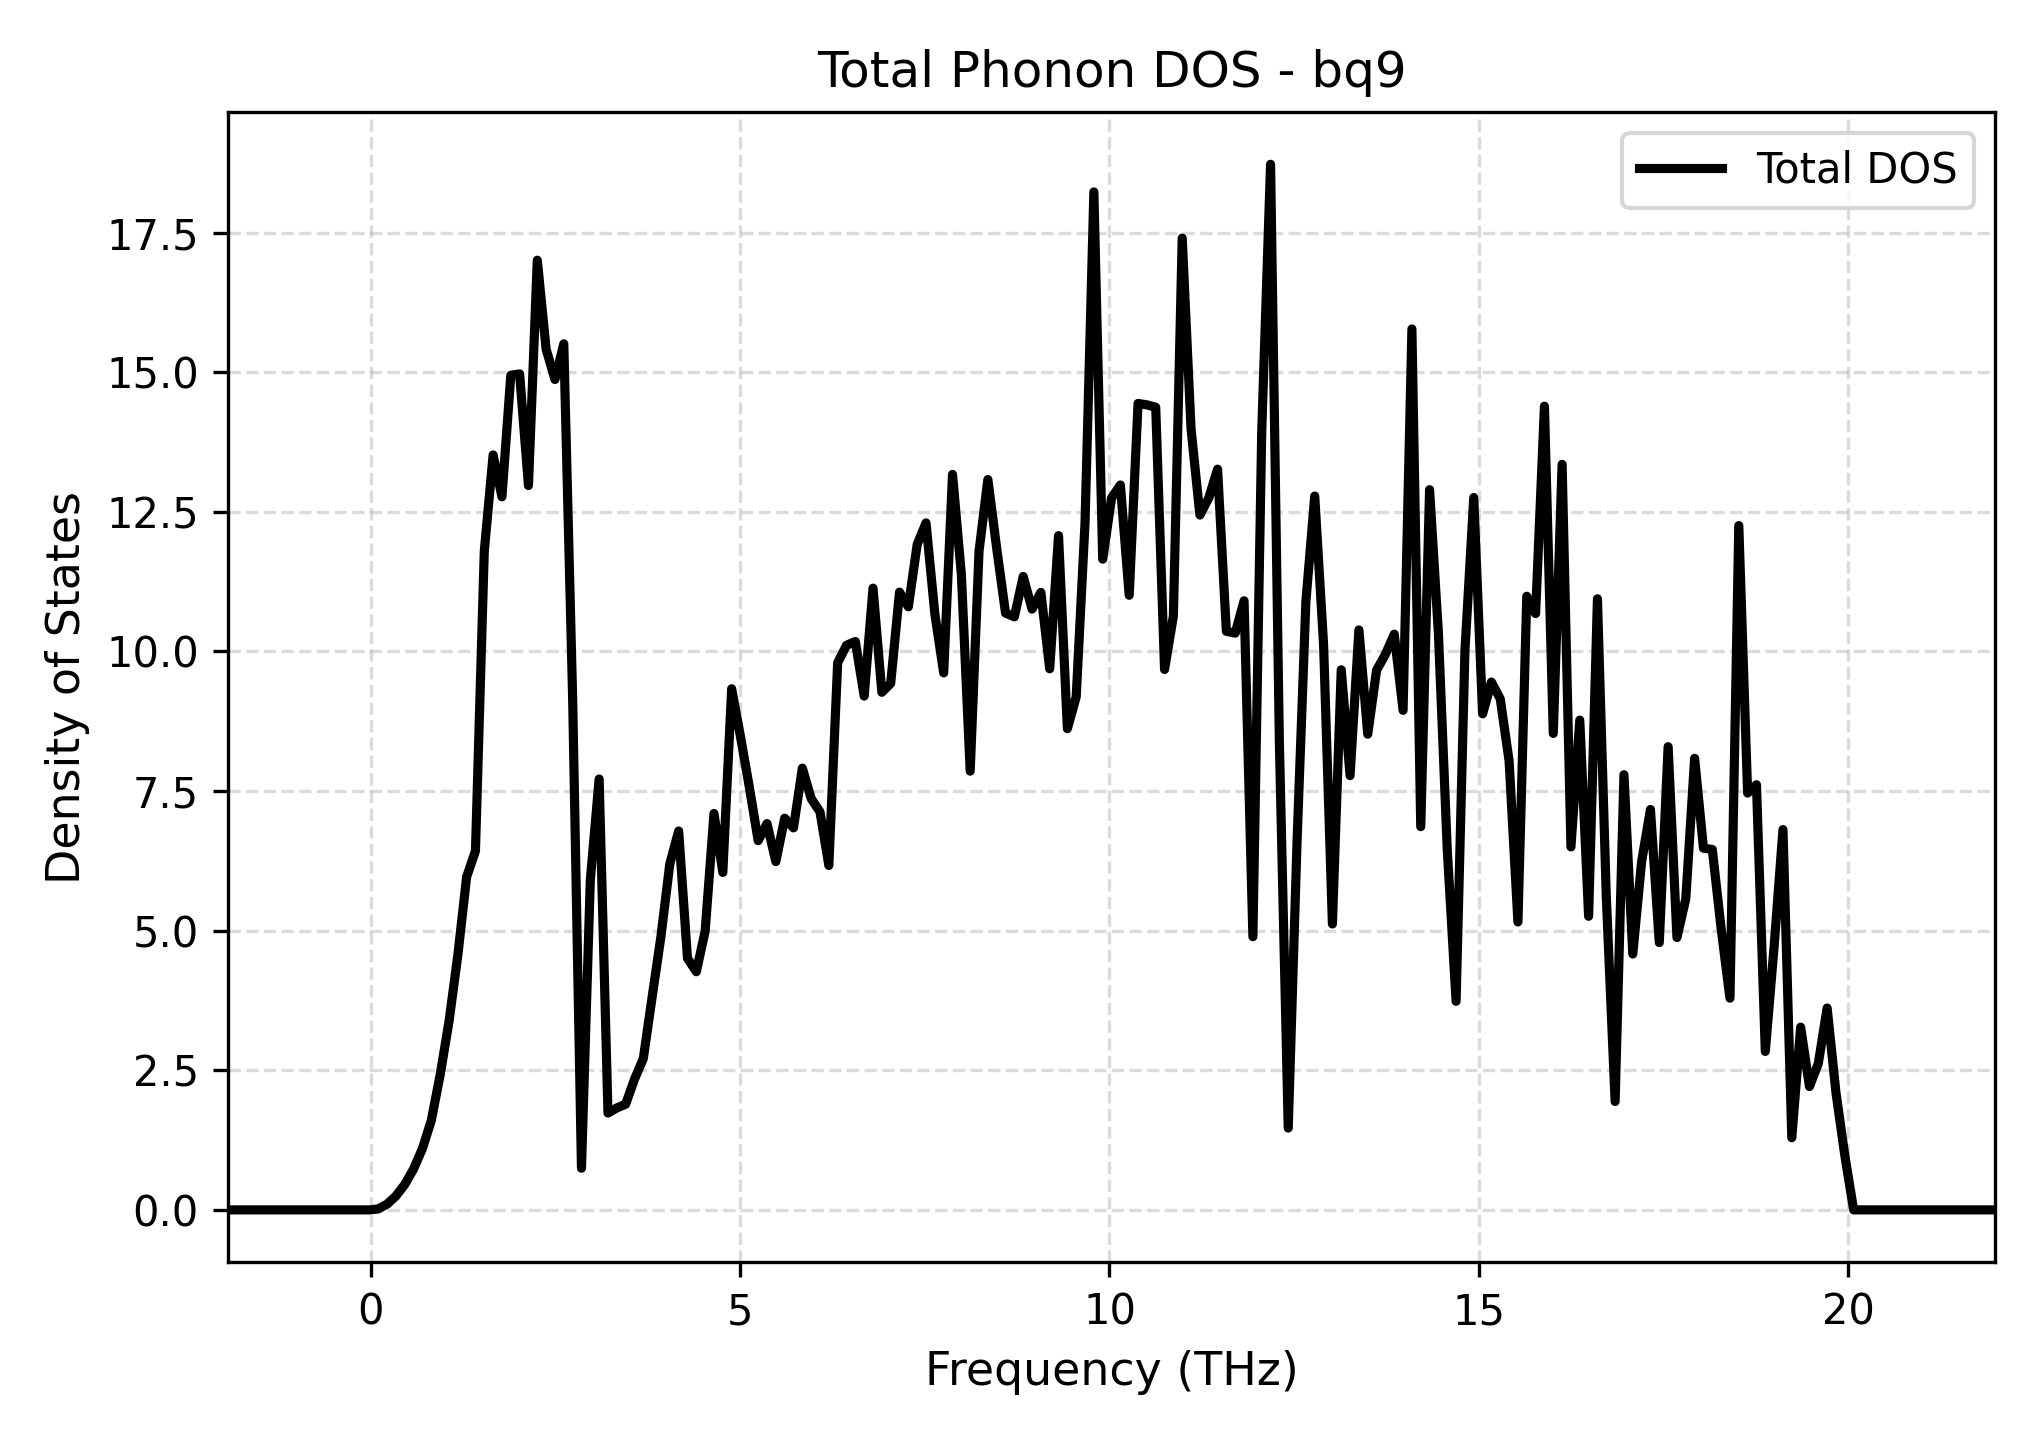

Data behind this chart, as committed beside it:
Frequency_THz, Total_DOS
-1.932, 0.0
-1.813, 0.0
-1.693, 0.0
-1.574, 0.0
-1.454, 0.0
-1.334, 0.0
-1.215, 0.0
-1.095, 0.0
-0.9755, 0.0
-0.8559, 0.0
-0.7363, 0.0
-0.6167, 0.0
-0.4971, 0.0
-0.3775, 0.0
-0.2579, 0.0
-0.1383, 0.0
-0.01869, 0.0
0.1009, 0.01762
0.2205, 0.103
0.3401, 0.2489
0.4597, 0.4549
0.5793, 0.7331
0.6989, 1.099
0.8185, 1.6
0.9381, 2.414
1.058, 3.366
1.177, 4.554
1.297, 5.961
1.417, 6.427
1.536, 11.8
1.656, 13.52
1.775, 12.77
1.895, 14.94
2.015, 14.97
2.134, 12.97
2.254, 17.01
2.373, 15.41
2.493, 14.87
2.613, 15.51
2.732, 9.171
2.852, 0.746
2.971, 5.9
3.091, 7.716
3.211, 1.734
3.33, 1.825
3.45, 1.892
3.569, 2.339
3.689, 2.709
3.809, 3.813
3.928, 4.9
4.048, 6.196
4.167, 6.785
4.287, 4.507
4.407, 4.264
4.526, 4.992
4.646, 7.097
4.765, 6.043
4.885, 9.332
5.005, 8.474
5.124, 7.571
... 141 more rows
